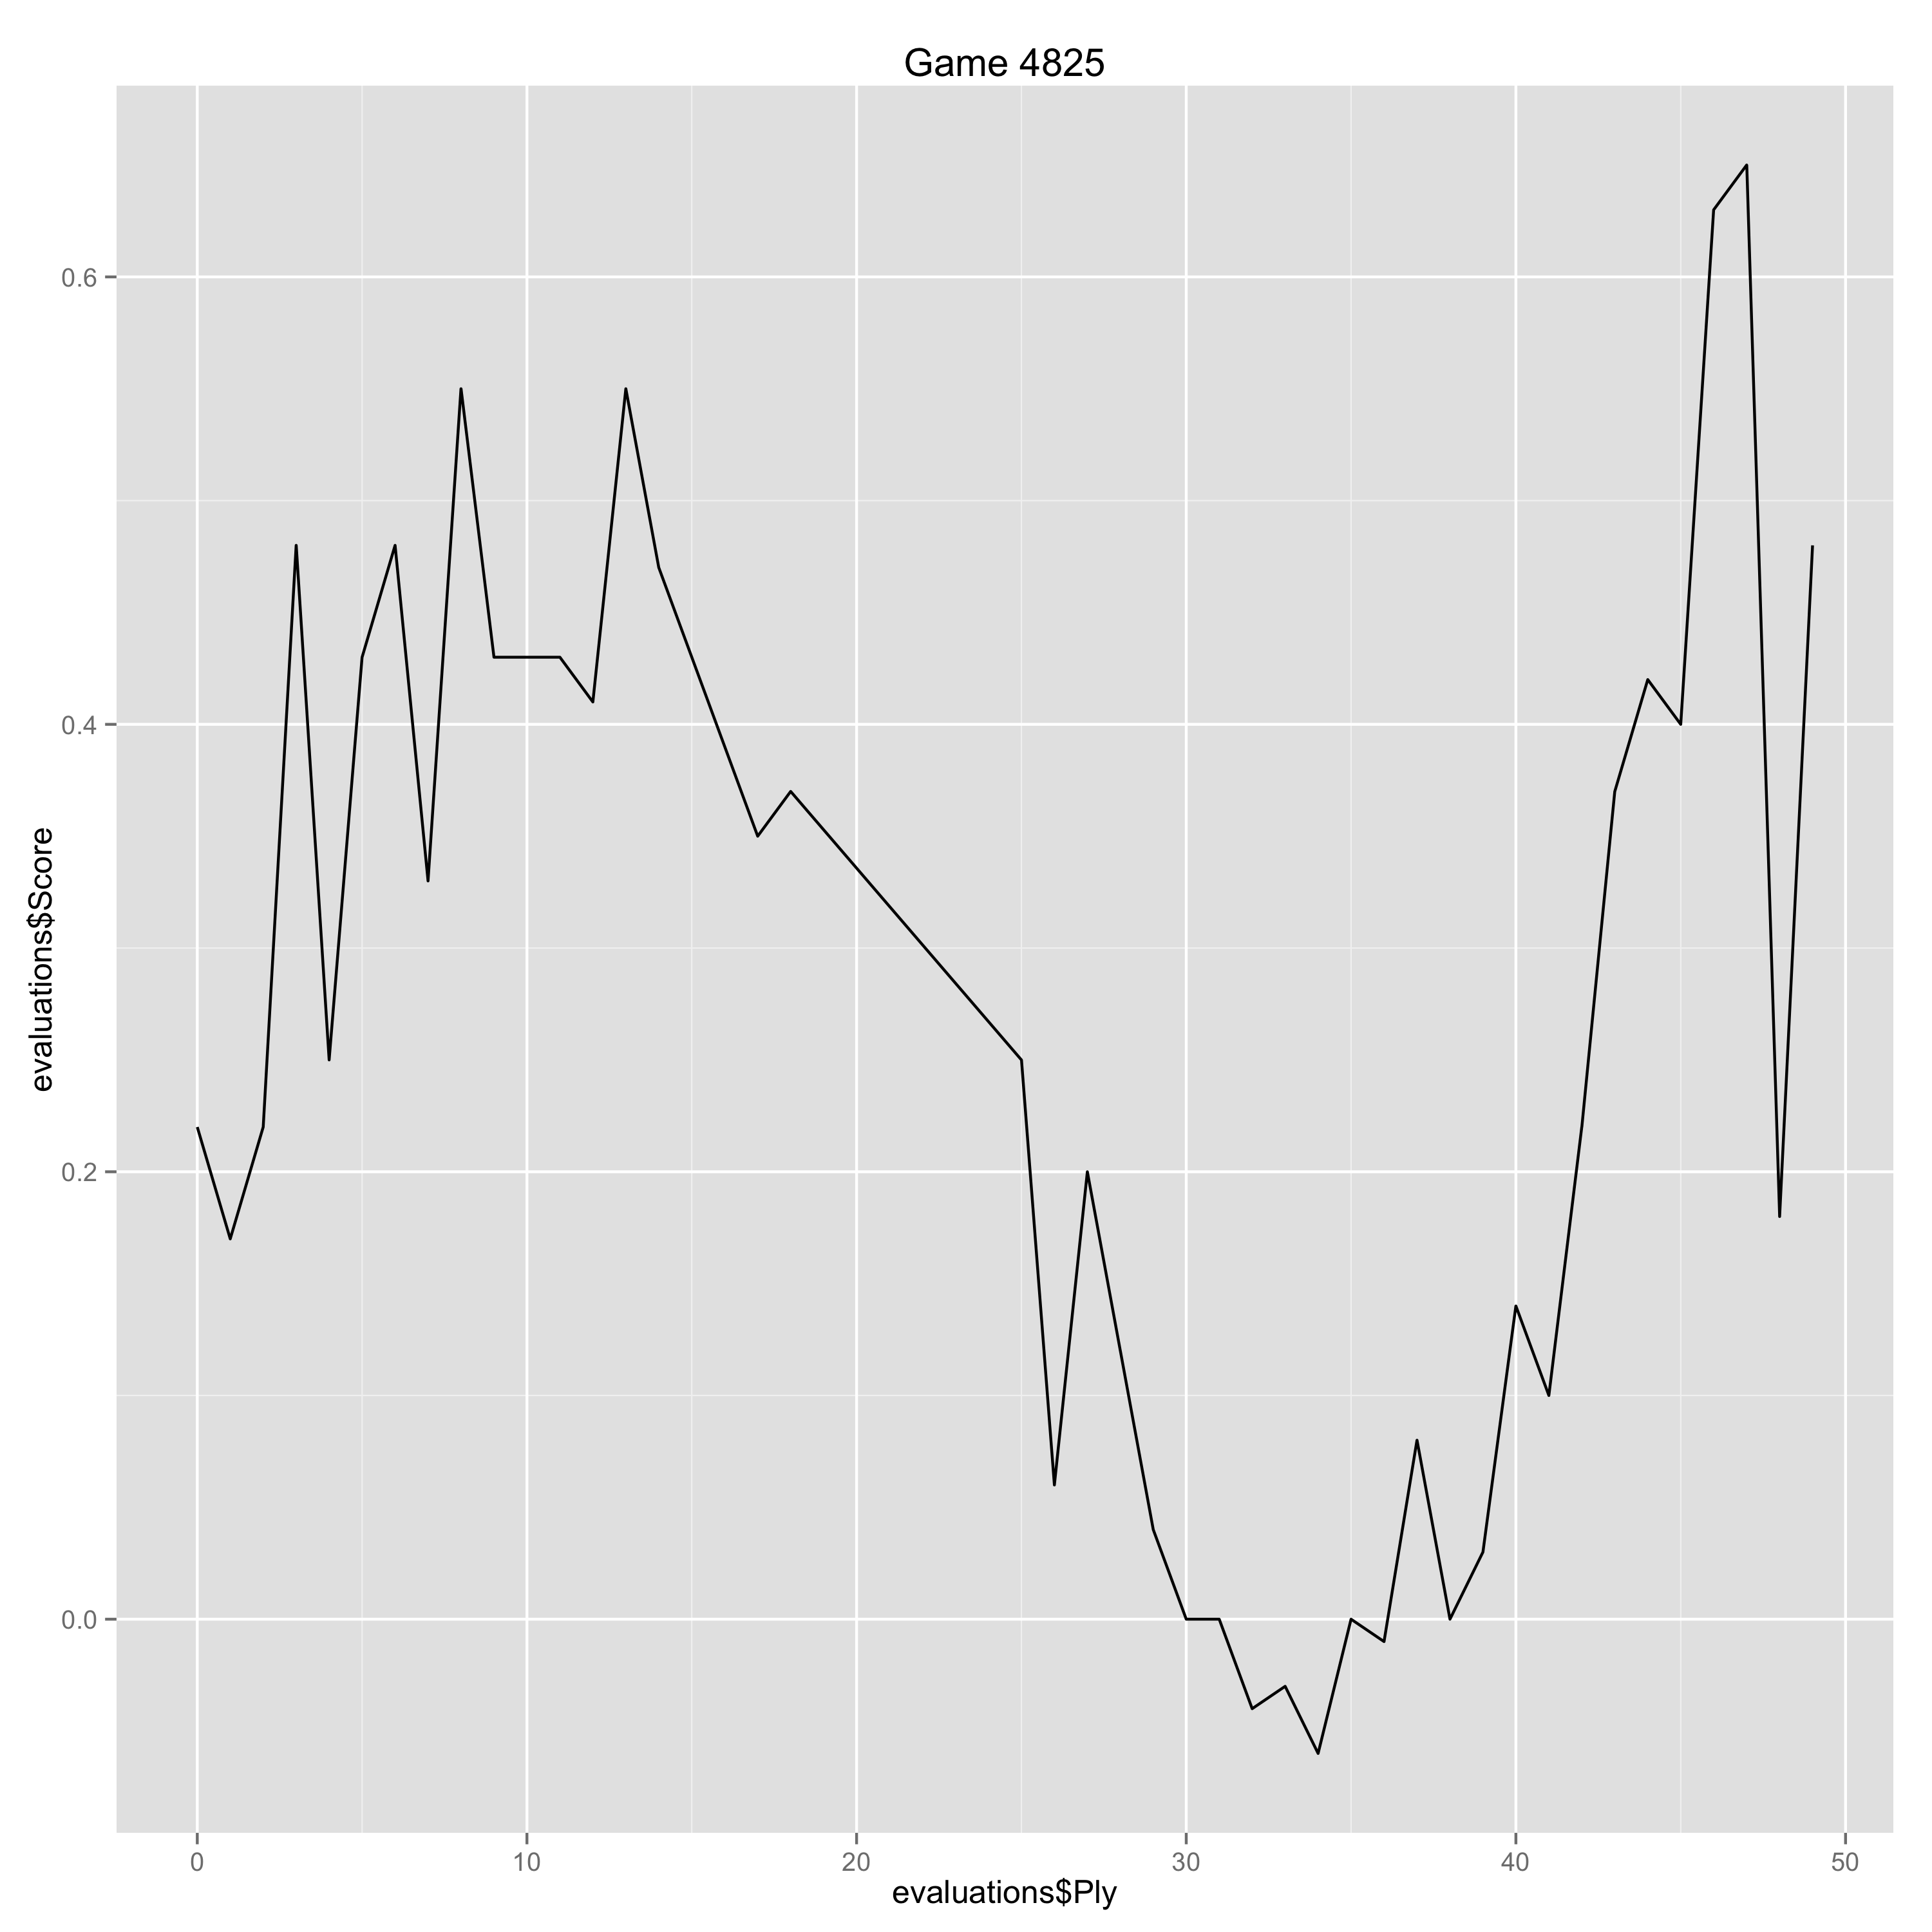

Data behind this chart, as committed beside it:
Ply, Move, White, Black, Score, Eval, Comment
0, [1], Nf3, , 0.22, 0.22, 
1, [1], , Nf6, 0.17, 0.05, 
2, [2], c4, , 0.22, 0.05, 
3, [2], , g6, 0.48, -0.26, 
4, [3], Nc3, , 0.25, -0.23, 
5, [3], , d5, 0.43, -0.18, 
6, [4], cxd5, , 0.48, 0.05, 
7, [4], , Nxd5, 0.33, 0.15, 
8, [5], e4, , 0.55, 0.22, 
9, [5], , Nxc3, 0.43, 0.12, 
10, [6], dxc3, , 0.43, 0.0, 
11, [6], , Qxd1+, 0.43, 0.0, 
12, [7], Kxd1, , 0.41, -0.02, 
13, [7], , f6, 0.55, -0.14, 
14, [8], Be3, , 0.47, -0.08, 
17, [9], , Nd7, 0.35, 0.12, 
18, [10], Nb3, , 0.37, 0.02, 
25, [13], , b6, 0.25, 0.12, 
26, [14], Kc2, , 0.06, -0.19, 
27, [14], , Ke7, 0.2, -0.14, 
28, [15], Bc4, , 0.12, -0.08, 
29, [15], , Nf8, 0.04, 0.08, 
30, [16], Rhd1, , 0.0, -0.04, 
31, [16], , Ne6, 0.0, 0.0, 
32, [17], g3, , -0.04, -0.04, 
33, [17], , Ng5, -0.03, -0.01, 
34, [18], Rd3, , -0.06, -0.03, 
35, [18], , Nh3, 0.0, -0.06, 
36, [19], Be1, , -0.01, -0.01, 
37, [19], , Bd7, 0.08, -0.09, 
38, [20], Bf7, , 0.0, -0.08, 
39, [20], , c5, 0.03, -0.03, 
40, [21], Bd5, , 0.14, 0.11, 
41, [21], , Rab8, 0.1, 0.04, 
42, [22], Nd2, , 0.22, 0.12, 
43, [22], , Bxd2, 0.37, -0.15, 
44, [23], Bxd2, , 0.42, 0.05, 
45, [23], , Be6, 0.4, 0.02, 
46, [24], Be3, , 0.63, 0.23, 
47, [24], , Rhd8, 0.65, -0.02, 
48, [25], Rad1, , 0.18, -0.47, 
49, [25], , f5, 0.48, -0.3, 
